Photos from the image-classification dataset "data" in the GitHub repository Zion74/PV-panel-classification. Its 3 classes are: no ash, little ash, fully covered in ash.

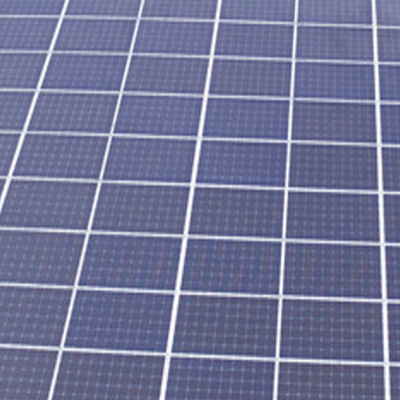
Label: no ash

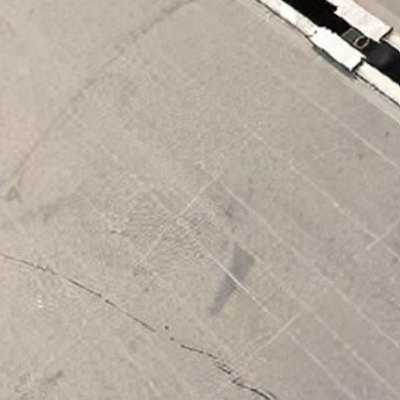
Label: fully covered in ash

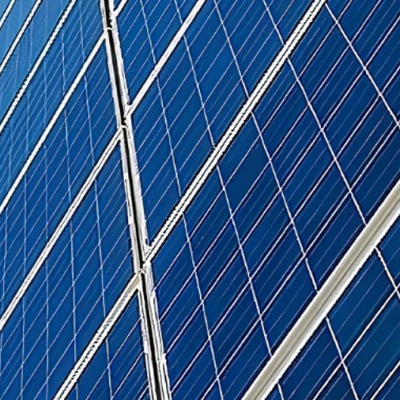
Label: no ash

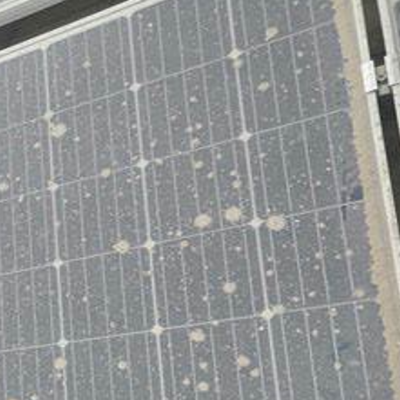
Label: little ash

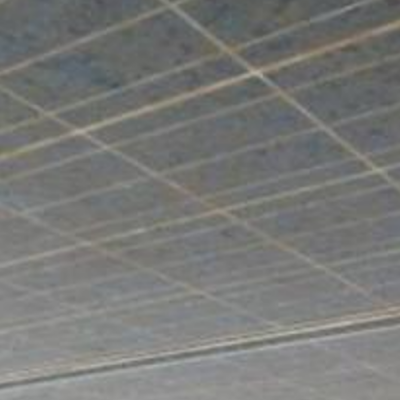
Label: little ash
